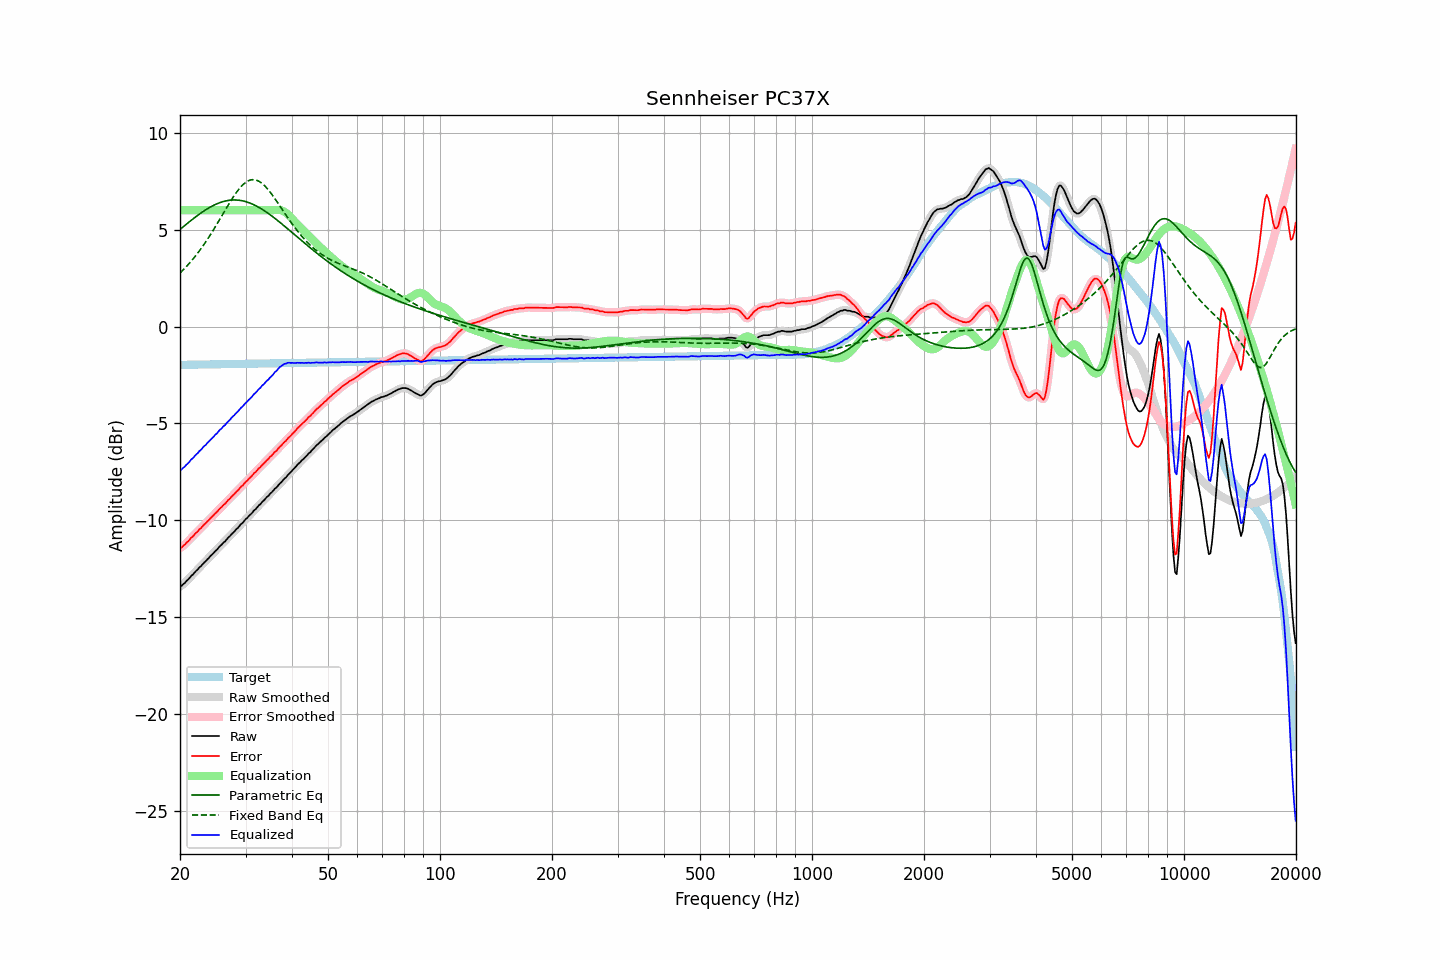

The table this chart was drawn from, first rows:
frequency, raw, error, smoothed, error_smoothed, equalization, parametric_eq, fixed_band_eq, equalized_raw, equalized_smoothed, target
20.00, -13.39, -11.42, -13.41, -11.43, 6.00, 5.01, 2.76, -7.39, -7.41, -1.98
20.20, -13.37, -11.40, -13.35, -11.37, 6.00, 5.07, 2.84, -7.37, -7.35, -1.98
20.40, -13.28, -11.31, -13.29, -11.31, 6.00, 5.14, 2.92, -7.28, -7.29, -1.98
20.61, -13.23, -11.25, -13.22, -11.24, 6.00, 5.21, 3.01, -7.23, -7.22, -1.97
20.81, -13.12, -11.15, -13.14, -11.16, 6.00, 5.28, 3.09, -7.12, -7.14, -1.97
21.02, -13.05, -11.08, -13.05, -11.08, 6.00, 5.35, 3.19, -7.05, -7.05, -1.97
21.23, -12.96, -10.99, -12.96, -10.99, 6.00, 5.41, 3.28, -6.96, -6.96, -1.97
21.44, -12.85, -10.88, -12.87, -10.90, 6.00, 5.48, 3.37, -6.85, -6.87, -1.97
21.66, -12.80, -10.83, -12.78, -10.81, 6.00, 5.55, 3.47, -6.80, -6.78, -1.97
21.87, -12.69, -10.73, -12.70, -10.73, 6.00, 5.61, 3.57, -6.69, -6.70, -1.97
22.09, -12.60, -10.64, -12.61, -10.64, 6.00, 5.67, 3.68, -6.60, -6.61, -1.97
22.31, -12.53, -10.57, -12.52, -10.56, 6.00, 5.73, 3.79, -6.53, -6.52, -1.96
22.54, -12.43, -10.46, -12.44, -10.48, 6.00, 5.79, 3.90, -6.43, -6.44, -1.96
22.76, -12.36, -10.40, -12.35, -10.39, 6.00, 5.85, 4.01, -6.36, -6.35, -1.96
22.99, -12.26, -10.31, -12.27, -10.31, 6.00, 5.91, 4.12, -6.26, -6.27, -1.96
23.22, -12.17, -10.22, -12.18, -10.22, 6.00, 5.97, 4.24, -6.17, -6.18, -1.96
23.45, -12.10, -10.15, -12.10, -10.14, 6.00, 6.02, 4.36, -6.10, -6.10, -1.96
23.69, -12.01, -10.05, -12.01, -10.06, 6.00, 6.07, 4.49, -6.01, -6.01, -1.96
23.92, -11.93, -9.98, -11.93, -9.97, 6.00, 6.12, 4.62, -5.93, -5.93, -1.95
24.16, -11.83, -9.88, -11.84, -9.89, 6.00, 6.17, 4.75, -5.83, -5.84, -1.95
24.40, -11.75, -9.80, -11.75, -9.80, 6.00, 6.21, 4.88, -5.75, -5.75, -1.95
24.65, -11.68, -9.73, -11.67, -9.72, 6.00, 6.25, 5.01, -5.68, -5.67, -1.95
24.89, -11.57, -9.62, -11.59, -9.64, 6.00, 6.29, 5.15, -5.57, -5.59, -1.95
25.14, -11.51, -9.57, -11.50, -9.55, 6.00, 6.33, 5.29, -5.51, -5.50, -1.95
25.39, -11.40, -9.46, -11.41, -9.46, 6.00, 6.36, 5.42, -5.40, -5.41, -1.95
25.65, -11.32, -9.37, -11.32, -9.38, 6.00, 6.40, 5.57, -5.32, -5.32, -1.94
25.91, -11.25, -9.30, -11.24, -9.29, 6.00, 6.42, 5.71, -5.25, -5.24, -1.94
26.16, -11.14, -9.20, -11.16, -9.22, 6.00, 6.45, 5.85, -5.14, -5.16, -1.94
26.43, -11.09, -9.15, -11.07, -9.13, 6.00, 6.47, 5.99, -5.09, -5.07, -1.94
26.69, -10.98, -9.05, -10.98, -9.05, 6.00, 6.49, 6.13, -4.98, -4.98, -1.94
26.96, -10.89, -8.95, -10.90, -8.96, 6.00, 6.50, 6.27, -4.89, -4.90, -1.94
27.23, -10.82, -8.88, -10.80, -8.87, 6.00, 6.51, 6.40, -4.82, -4.80, -1.94
27.50, -10.72, -8.78, -10.72, -8.79, 6.00, 6.52, 6.54, -4.72, -4.72, -1.93
27.77, -10.63, -8.70, -10.63, -8.70, 6.00, 6.53, 6.66, -4.63, -4.63, -1.93
28.05, -10.55, -8.62, -10.55, -8.62, 6.00, 6.53, 6.79, -4.55, -4.55, -1.93
28.33, -10.45, -8.52, -10.47, -8.53, 6.00, 6.53, 6.91, -4.45, -4.47, -1.93
28.62, -10.39, -8.46, -10.37, -8.44, 6.00, 6.52, 7.02, -4.39, -4.37, -1.93
28.90, -10.28, -8.36, -10.29, -8.36, 6.00, 6.51, 7.12, -4.28, -4.29, -1.93
29.19, -10.18, -8.26, -10.20, -8.27, 6.00, 6.50, 7.22, -4.18, -4.20, -1.93
29.48, -10.12, -8.20, -10.11, -8.18, 6.00, 6.48, 7.30, -4.12, -4.11, -1.93
29.78, -10.02, -8.09, -10.02, -8.10, 6.00, 6.46, 7.38, -4.02, -4.02, -1.92
30.08, -9.93, -8.00, -9.93, -8.01, 6.00, 6.44, 7.44, -3.93, -3.93, -1.92
30.38, -9.86, -7.93, -9.84, -7.92, 6.00, 6.41, 7.49, -3.86, -3.84, -1.92
30.68, -9.75, -7.83, -9.77, -7.85, 6.00, 6.38, 7.53, -3.75, -3.77, -1.92
30.99, -9.69, -7.77, -9.68, -7.76, 6.00, 6.35, 7.56, -3.69, -3.68, -1.92
31.30, -9.60, -7.68, -9.59, -7.67, 6.00, 6.32, 7.57, -3.60, -3.59, -1.92
31.61, -9.48, -7.57, -9.50, -7.59, 6.00, 6.28, 7.57, -3.48, -3.50, -1.92
31.93, -9.43, -7.51, -9.41, -7.49, 6.00, 6.24, 7.56, -3.43, -3.41, -1.91
32.24, -9.32, -7.41, -9.32, -7.41, 6.00, 6.19, 7.53, -3.32, -3.32, -1.91
32.57, -9.23, -7.31, -9.24, -7.33, 6.00, 6.15, 7.50, -3.23, -3.24, -1.91
32.89, -9.16, -7.25, -9.15, -7.24, 6.00, 6.10, 7.45, -3.16, -3.15, -1.91
33.22, -9.05, -7.15, -9.07, -7.16, 6.00, 6.05, 7.38, -3.05, -3.07, -1.91
33.55, -8.98, -7.08, -8.98, -7.07, 6.00, 6.00, 7.31, -2.98, -2.98, -1.91
33.89, -8.89, -6.99, -8.89, -6.99, 6.00, 5.94, 7.23, -2.89, -2.89, -1.91
34.23, -8.80, -6.89, -8.81, -6.90, 6.00, 5.89, 7.14, -2.80, -2.81, -1.90
34.57, -8.73, -6.83, -8.72, -6.82, 6.00, 5.83, 7.04, -2.73, -2.72, -1.90
34.92, -8.63, -6.72, -8.64, -6.74, 6.00, 5.77, 6.94, -2.63, -2.64, -1.90
35.27, -8.56, -6.66, -8.55, -6.65, 6.00, 5.71, 6.83, -2.56, -2.55, -1.90
35.62, -8.47, -6.57, -8.46, -6.56, 6.00, 5.64, 6.72, -2.46, -2.46, -1.90
35.97, -8.36, -6.47, -8.38, -6.48, 6.01, 5.58, 6.60, -2.35, -2.37, -1.90
... 635 more rows
